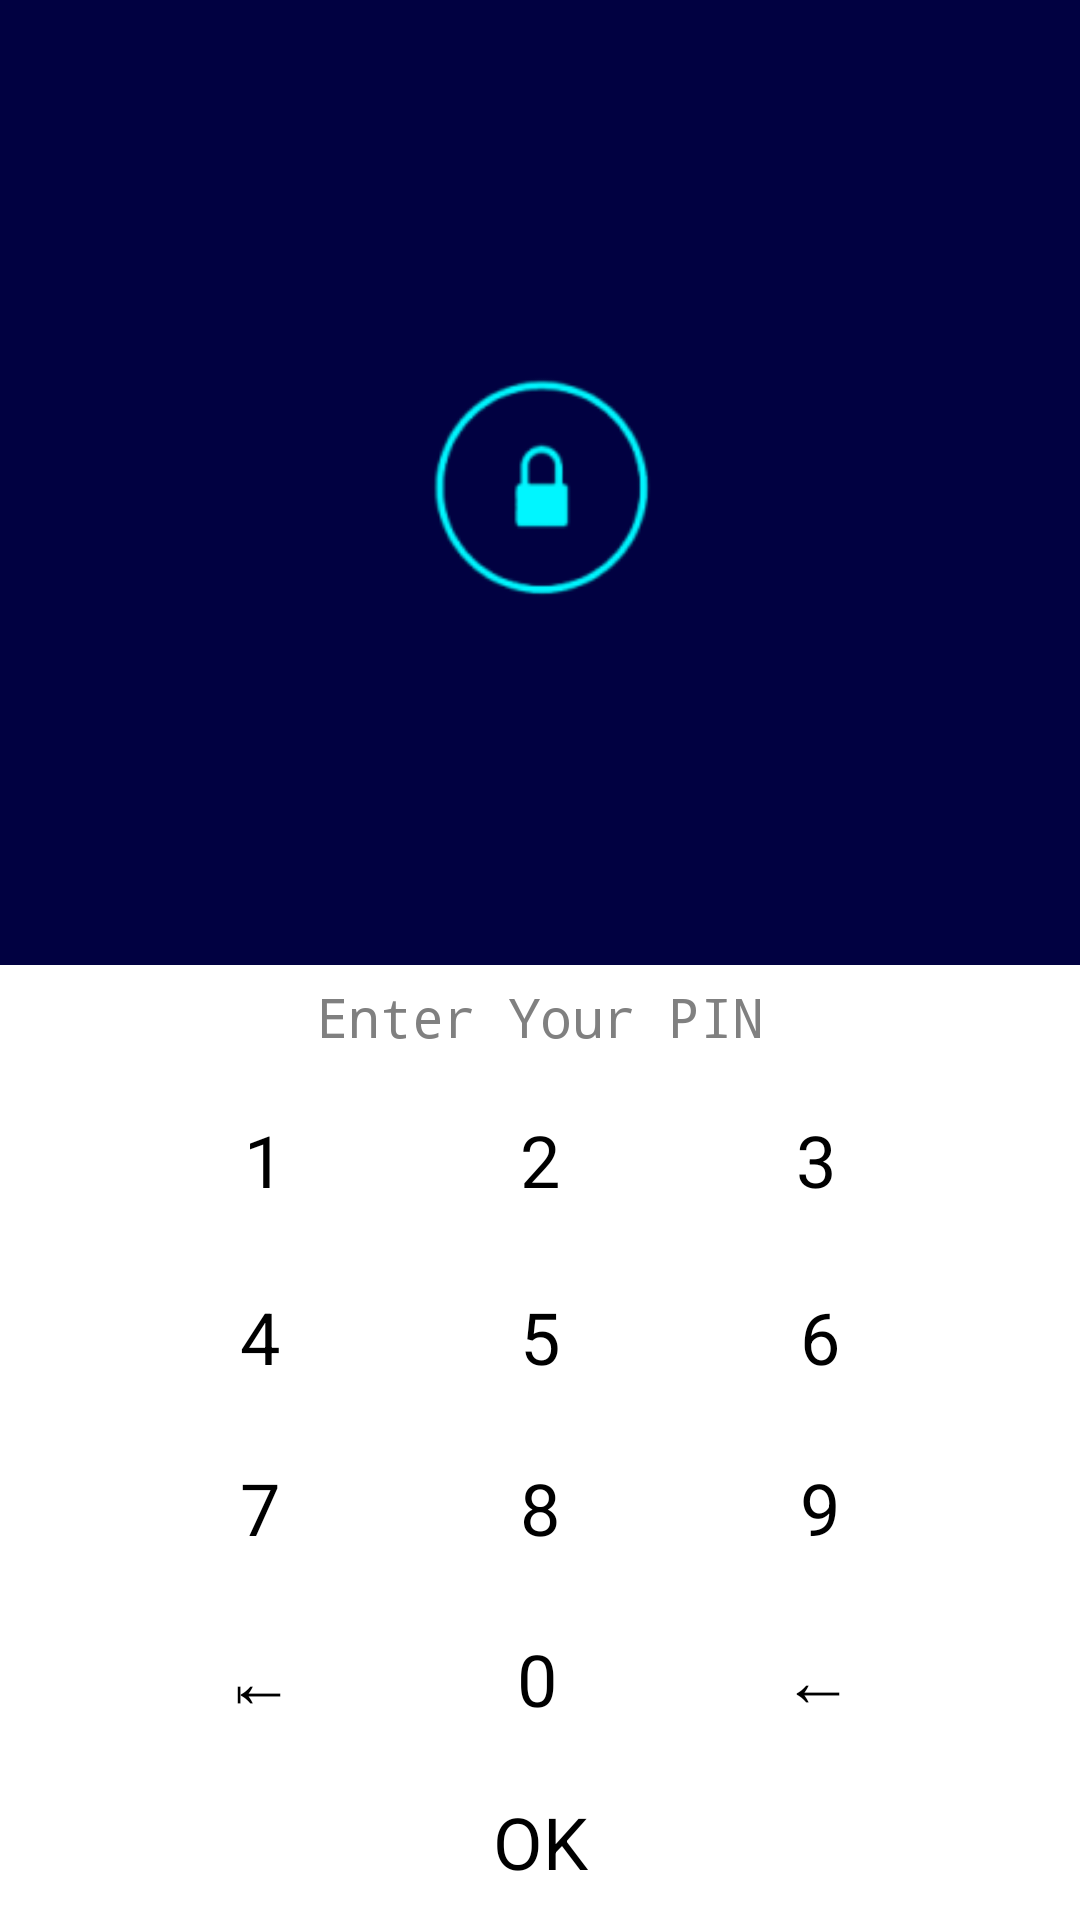

Produce the Android XML layout that renders to this screen, including the resource entries it uses.
<!-- AndroidManifest.xml: application theme Action_bar_style -->
<!-- res/layout/activity_pin_initialize.xml -->
<?xml version="1.0" encoding="utf-8"?>
<RelativeLayout xmlns:android="http://schemas.android.com/apk/res/android"
    xmlns:tools="http://schemas.android.com/tools"
    android:layout_width="match_parent"
    android:layout_height="match_parent"
    android:background="#FFFFFF"
    tools:context="com.teamproject.applock.Pin_initialize">

    <Button
        android:id="@+id/enter"
        android:layout_width="match_parent"
        android:layout_height="50dp"
        android:text="@string/ok_1"
        android:textColor="#000000"
        android:textAlignment="center"
        android:layout_gravity="bottom"
        android:layout_alignParentBottom="true"
        android:layout_alignParentLeft="true"
        android:layout_alignParentStart="true"
        android:onClick="setPin"
        style="@style/numpad"
        />


    <TableLayout
        android:id="@+id/tableview"
        android:layout_width="match_parent"
        android:layout_marginLeft="40dp"
        android:layout_marginRight="40dp"
        android:layout_height="wrap_content"
        android:layout_above="@id/enter">
        <TableRow
            android:layout_width="match_parent"
            android:layout_height="wrap_content"
            android:padding="2dp"
            >
            <Button
                android:id="@+id/item1"
                style="@style/numpad"
                android:text="@string/num1"
                android:textAlignment="center"
                android:onClick="enterPin"
                />
            <Button
                android:id="@+id/item2"
                style="@style/numpad"
                android:text="@string/num2"
                android:textAlignment="center"
                android:onClick="enterPin"
                />
            <Button
                android:id="@+id/item3"
                style="@style/numpad"
                android:text="@string/num3"
                android:textAlignment="center"
                android:onClick="enterPin"
                />
        </TableRow>
        <TableRow
            android:layout_width="fill_parent"
            android:layout_height="match_parent"
            >
            <Button
                android:id="@+id/item4"
                style="@style/numpad"
                android:text="@string/num4"
                android:onClick="enterPin"
                android:textAlignment="center"
                />
            <Button
                android:id="@+id/item5"
                style="@style/numpad"
                android:text="@string/num5"
                android:textAlignment="center"
                android:onClick="enterPin"
                />
            <Button
                android:id="@+id/item6"
                style="@style/numpad"
                android:text="@string/num6"
                android:textAlignment="center"
                android:onClick="enterPin"
                />
        </TableRow>
        <TableRow
            android:layout_width="fill_parent"
            android:layout_height="match_parent"
            >
            <Button
                android:id="@+id/item7"
                style="@style/numpad"
                android:text="@string/num7"
                android:textAlignment="center"
                android:onClick="enterPin"
                />
            <Button
                android:id="@+id/item8"
                style="@style/numpad"
                android:text="@string/num8"
                android:textAlignment="center"
                android:onClick="enterPin"
                />
            <Button
                android:id="@+id/item9"
                style="@style/numpad"
                android:text="@string/num9"
                android:textAlignment="center"
                android:onClick="enterPin"
                />
        </TableRow>
        <TableRow
            android:layout_width="fill_parent"
            android:layout_height="match_parent"
            >
            <Button
                android:id="@+id/itemx"
                style="@style/numpad"
                android:text="@string/numx"
                android:textAlignment="center"
                android:onClick="enterPin"
                />
            <Button
                android:id="@+id/item0"
                style="@style/numpad"
                android:text="@string/num0"
                android:textAlignment="center"
                android:onClick="enterPin"
                />
            <Button
                android:id="@+id/itemE"
                style="@style/numpad"
                android:text="@string/backbutton"
                android:scaleType="fitXY"
                android:layout_gravity="center"
                android:textAlignment="center"
                android:onClick="enterPin"
                />
        </TableRow>
    </TableLayout>

    <TextView
        android:paddingTop="5dp"
        android:layout_width="match_parent"
        android:layout_height="wrap_content"
        android:id="@+id/pin"
        android:hint="@string/cpin_hint"
        android:layout_above="@id/tableview"
        android:paddingRight="30dp"
        android:paddingLeft="30dp"
        android:background="#FFFFFF"
        android:textSize="18sp"
        android:textAlignment="center"
        android:visibility="visible"
        android:password="true"
        android:paddingBottom="5dp"/>
    <TextView
        android:layout_width="match_parent"
        android:layout_height="wrap_content"
        android:id="@+id/message"
        android:text="@string/message_setpin"
        android:layout_marginTop="180dp"
        android:gravity="center"
        android:textSize="20dp"
        android:textColor="#FFFFFF"
        android:layout_above="@id/pin"
        android:layout_marginBottom="10dp"
        android:textAlignment="center"
        android:visibility="visible"
        />
    <ImageView
        android:id="@+id/image_icon"
        android:layout_width="match_parent"
        android:layout_height="match_parent"
        android:src="@drawable/pin_back"
        android:scaleType="fitXY"
        android:layout_above="@id/pin"
        android:contentDescription="@string/desc" />
    <ImageView
        android:layout_width="120dp"
        android:layout_height="120dp"
        android:id="@+id/icon_about"
        android:src="@mipmap/ic_launcher"
        android:layout_alignParentTop="true"
        android:layout_centerHorizontal="true"
        android:layout_marginTop="102dp" />

</RelativeLayout>
<!-- resources referenced by this layout -->
<resources>
  <!-- drawable pin_back: jpg bitmap (drawable, 16615 bytes) -->
  <!-- mipmap ic_launcher: png bitmap (mipmap-hdpi, 1988 bytes) -->
  <string name="backbutton">←</string>
  <string name="cpin_hint">Enter Your PIN</string>
  <string name="desc">Desc</string>
  <string name="message_setpin">Please SET Your 4 Digit PIN.</string>
  <string name="num0">0</string>
  <string name="num1">1</string>
  <string name="num2">2</string>
  <string name="num3">3</string>
  <string name="num4">4</string>
  <string name="num5">5</string>
  <string name="num6">6</string>
  <string name="num7">7</string>
  <string name="num8">8</string>
  <string name="num9">9</string>
  <string name="numx">⇤</string>
  <string name="ok_1">OK</string>
  <style name="numpad">
          <item name="android:layout_width">55dp</item>
          <item name="android:layout_margin">1dp</item>
          <item name="android:textSize">24dp</item>
          <item name="android:layout_height">55dp</item>
          <item name="android:clickable">true</item>
          <item name="android:layout_weight">1</item>
          <item name="android:background">#ffffff</item>
      </style>
  <style name="Action_bar_style" parent="@style/AppTheme">
          <item name="android:actionBarStyle">@style/action_bar_background</item>
      </style>
  <style name="AppTheme" parent="android:style/Theme.Holo.Light.DarkActionBar">
          
          <item name="colorPrimary">@color/colorPrimary</item>
          <item name="colorPrimaryDark">@color/colorPrimaryDark</item>
          <item name="colorAccent">@color/colorAccent</item>
      </style>
  <style name="action_bar_background" parent="android:style/Widget.Holo.Light.ActionBar.Solid.Inverse">
          <item name="android:background">@drawable/action_bar_background</item>
      </style>
  <!-- not gathered from this repository: default colours our renderer supplied (Android Studio template values) -->
  <color name="colorPrimary">#FF6200EE</color>
  <color name="colorPrimaryDark">#FF3700B3</color>
  <color name="colorAccent">#FF03DAC5</color>
</resources>
